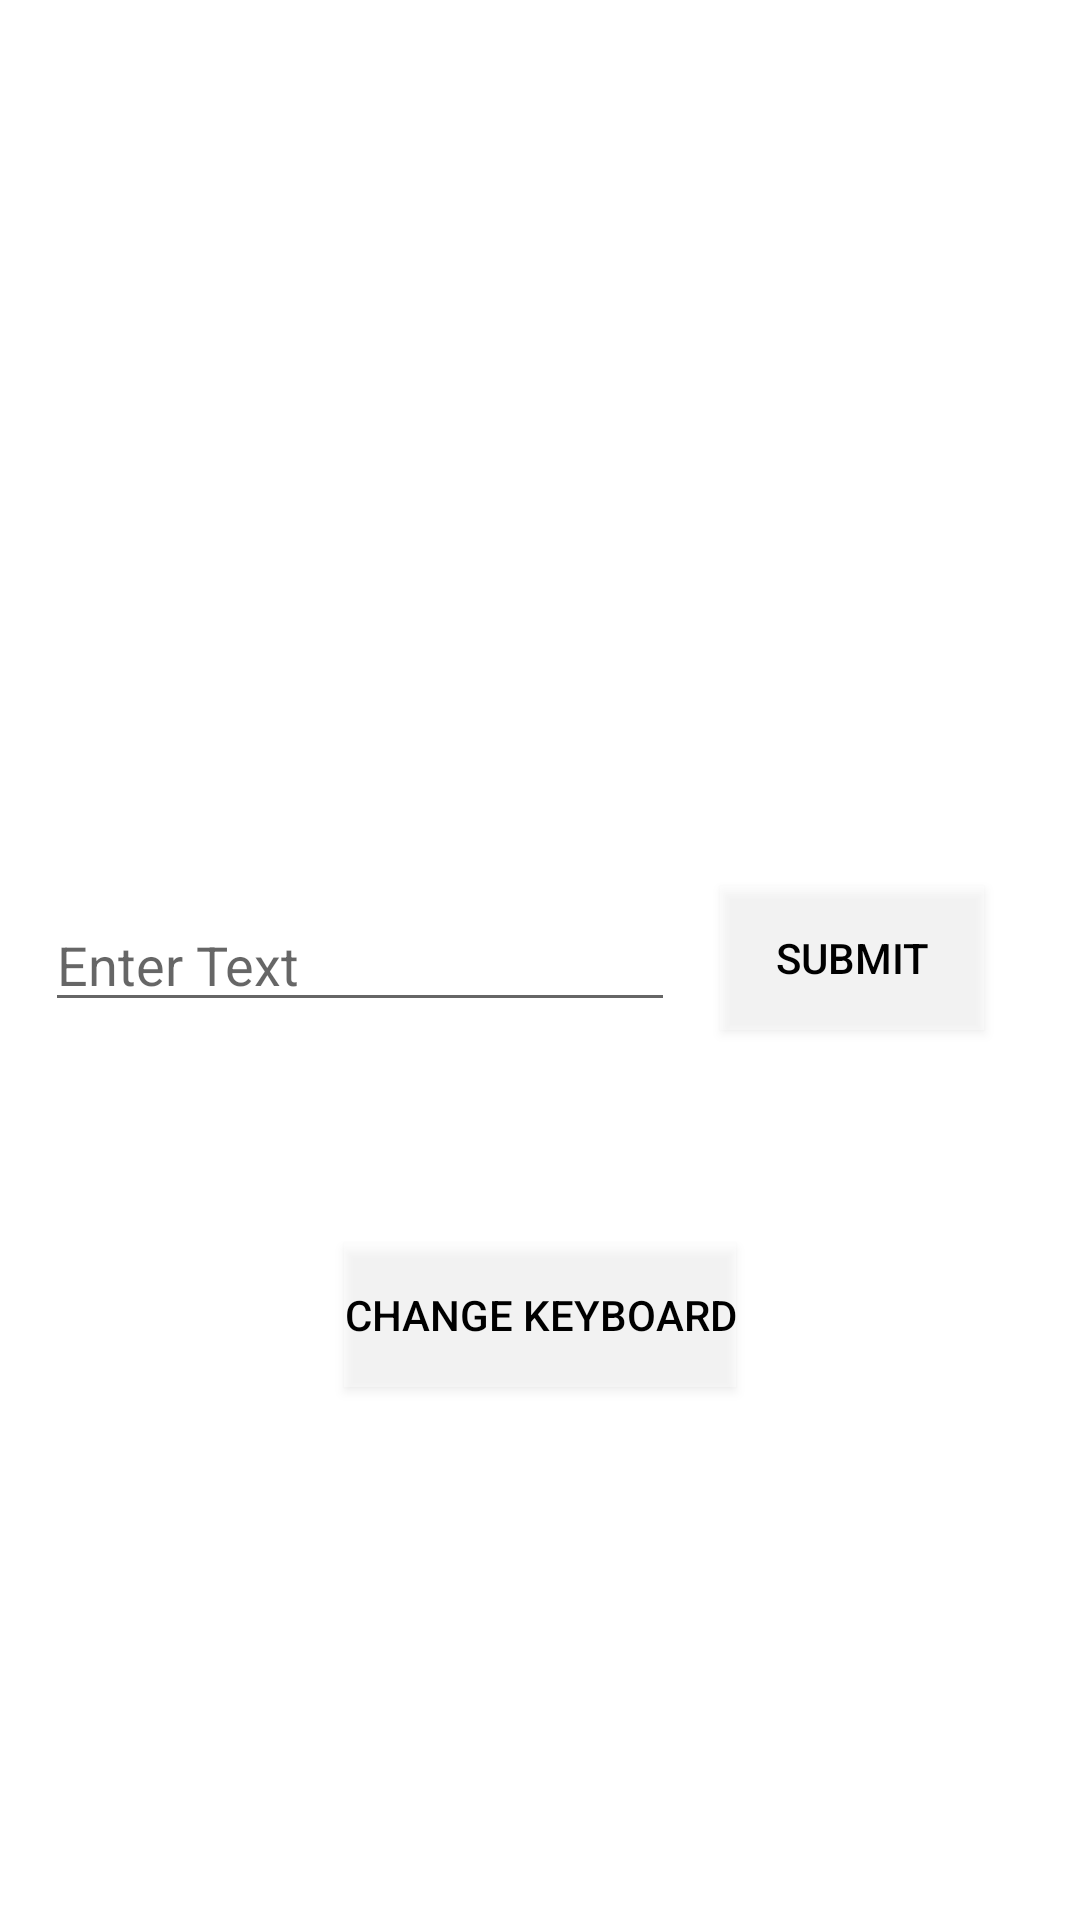

Write the Android layout XML for this screen, with the resource values it uses.
<!-- AndroidManifest.xml: application theme Theme.PracticalLesson41 -->
<!-- res/layout/main_activity.xml -->
<?xml version="1.0" encoding="utf-8"?>
<androidx.constraintlayout.widget.ConstraintLayout xmlns:android="http://schemas.android.com/apk/res/android"
        xmlns:app="http://schemas.android.com/apk/res-auto"
        xmlns:tools="http://schemas.android.com/tools"
        android:layout_width="match_parent"
        android:layout_height="match_parent">

    <EditText
            android:layout_width="wrap_content"
            android:layout_height="wrap_content"
            android:inputType="textEmailAddress"
            android:hint="Enter Text"
            android:ems="10"
            android:id="@+id/editText"
            app:layout_constraintStart_toStartOf="parent"
            app:layout_constraintEnd_toStartOf="@+id/submitButton"
            app:layout_constraintTop_toTopOf="parent"
            app:layout_constraintBottom_toBottomOf="parent" />

    <Button
            android:text="Submit"
            android:textColor="@color/black"
            android:layout_width="wrap_content"
            android:layout_height="wrap_content"
            android:id="@+id/submitButton"
            android:background="#60FFFFFF"
            app:layout_constraintEnd_toEndOf="parent"
            app:layout_constraintTop_toTopOf="parent"
            app:layout_constraintBottom_toBottomOf="parent"
            android:layout_marginEnd="32dp"
            app:layout_constraintVertical_bias="0.499" />

    <Button
            android:text="Change Keyboard"
            android:layout_width="wrap_content"
            android:layout_height="wrap_content"
            android:id="@+id/changeKbButton"
            android:textColor="@color/black"
            app:layout_constraintBottom_toBottomOf="parent"
            app:layout_constraintEnd_toEndOf="parent"
            app:layout_constraintStart_toStartOf="parent"
            app:layout_constraintTop_toTopOf="parent"
            app:layout_constraintHorizontal_bias="0.5"
            app:layout_constraintVertical_bias="0.7"
            android:background="#60FFFFFF" />
</androidx.constraintlayout.widget.ConstraintLayout>
<!-- resources referenced by this layout -->
<resources>
  <style name="Theme.PracticalLesson41" parent="Theme.MaterialComponents.DayNight.DarkActionBar">
          
          <item name="colorPrimary">@color/purple_500</item>
          <item name="colorPrimaryVariant">@color/purple_700</item>
          <item name="colorOnPrimary">@color/white</item>
          
          <item name="colorSecondary">@color/teal_200</item>
          <item name="colorSecondaryVariant">@color/teal_700</item>
          <item name="colorOnSecondary">@color/black</item>
          
          <item name="android:statusBarColor" tools:targetApi="l">?attr/colorPrimaryVariant</item>
          
      </style>
  <!-- not gathered from this repository: default colours our renderer supplied (Android Studio template values) -->
  <color name="purple_500">#FF6200EE</color>
  <color name="purple_700">#FF3700B3</color>
  <color name="teal_200">#FF03DAC5</color>
  <color name="teal_700">#FF018786</color>
  <color name="black">#FF000000</color>
  <color name="white">#FFFFFFFF</color>
</resources>
